Run: headless pygame with SDL's dummy video driver; simulated clock (each Clock.tick advances the game by its frame time, no real sleeping); random seed 0; keys injected as events and as key.get_pressed() state; no mouse input.
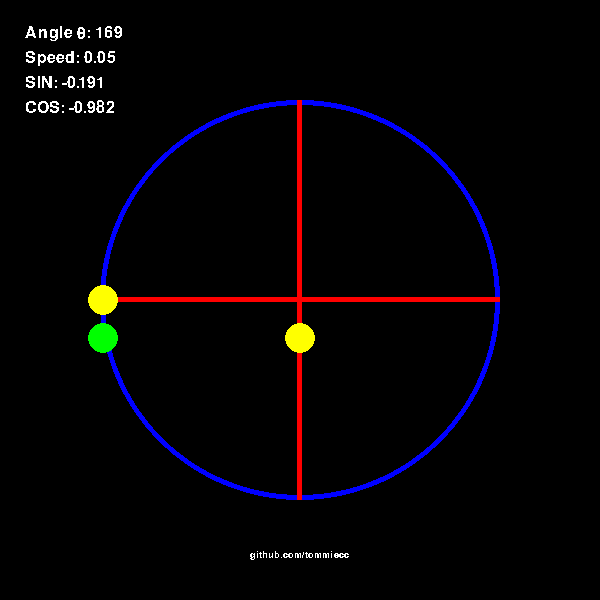
Frame 1 of 4 · flips 1–60 · no input
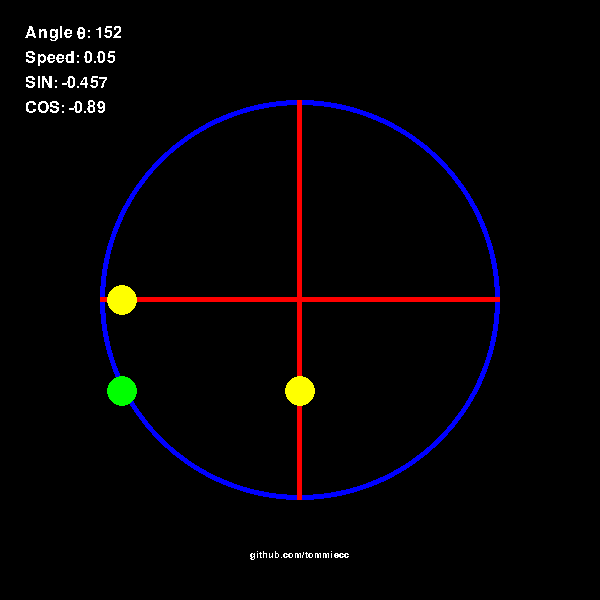
Frame 2 of 4 · flips 61–180 · tapped SPACE, RETURN · held RIGHT (→), D
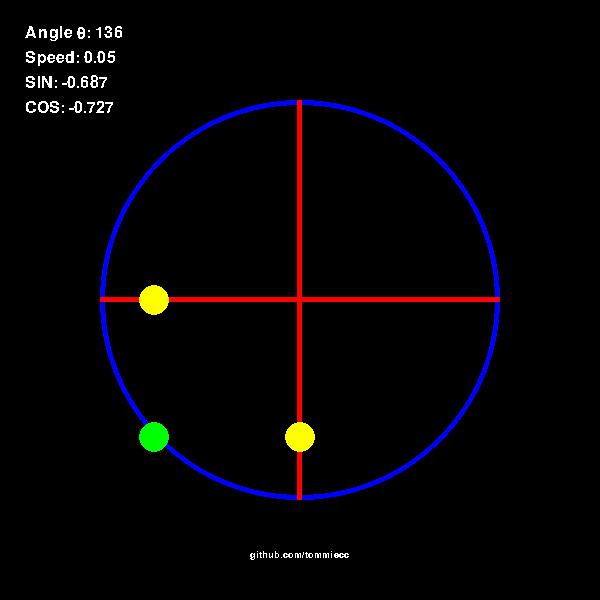
Frame 3 of 4 · flips 181–300 · held DOWN (↓), S
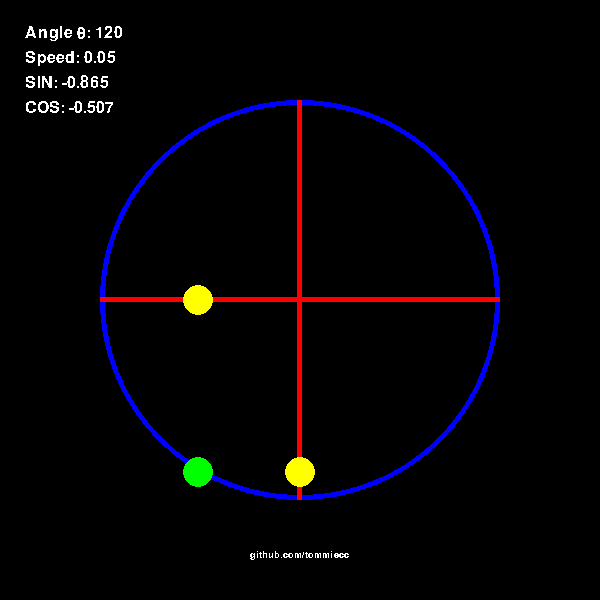
Frame 4 of 4 · flips 301–420 · held LEFT (←), A, UP (↑), W

The pygame program that drew these frames:

# Try to import pygame, if pygame fails to import, raise an error.
try:
    import pygame
except ImportError:
    raise ImportError("ERR: Failed to import pygame. Please install pygame.")

import math

# Define colors
BLACK = (0, 0, 0)
WHITE = (255, 255, 255)
BLUE = (0, 0, 255)
RED = (255, 0, 0)
YELLOW = (255,255,0)
GREEN = (0,255,0)

# Define sprite classes
# Define class for circle sprite
class Circle(pygame.sprite.Sprite):
    def __init__(self, pos_x, pos_y):
        super().__init__()
        # set up sprite surface
        self.image = pygame.Surface([500, 500])
        self.image.fill(BLACK)
        self.image.set_colorkey(BLACK)
        
        # draw the circle
        pygame.draw.circle(self.image, BLUE, (pos_x // 2, pos_y // 2), 200, 5)
        self.rect = self.image.get_rect()

# define class for the line across the x axis
class XLine(pygame.sprite.Sprite):
    def __init__(self, pos_x, pos_y):
        super().__init__()
        # set up sprite surface
        self.image = pygame.Surface([500, 700])
        self.image.fill(BLACK)
        self.image.set_colorkey(BLACK)
        
        # draw the line
        pygame.draw.rect(self.image, RED, (pos_x, pos_y, 5, 400))
        self.rect = self.image.get_rect()

# define class for the line across the y axis       
class YLine(pygame.sprite.Sprite):
    def __init__(self, pos_x, pos_y):
        super().__init__()
        # set up sprite surface
        self.image = pygame.Surface([500, 700])
        self.image.fill(BLACK)
        self.image.set_colorkey(BLACK)
        
        # draw the line
        pygame.draw.rect(self.image, RED, (pos_x, pos_y, 400, 5))
        self.rect = self.image.get_rect()

# define class for the marker that moves across the x marker        
class XMarker(pygame.sprite.Sprite):
    def __init__(self, pos_x, pos_y):
        super().__init__()
        # set up variables
        self.angle = 0
        self.angle_speed = 0.05
        self.pos_x = pos_x
        self.pos_y = pos_y
        # set up sprite surface
        self.image = pygame.Surface([600, 600])
        self.image.fill(BLACK)
        self.image.set_colorkey(BLACK)
        
        # draw the marker
        pygame.draw.circle(self.image, YELLOW, (self.pos_x // 2, self.pos_y // 2), 15)
        self.rect = self.image.get_rect()
    
    # define method to move the x marker
    def move(self):
        # set up variables
        radius = 400
        center = 600
        
        # increase angle
        self.angle += self.angle_speed
        
        # do math
        # This represents the following equation:
        # x = c + cos(a) * r
        # x = 600 + cos(angle) * 400 
        self.new_x = math.floor(center + math.cos(self.angle) * radius)
        
        # apply new x value to marker
        # clear the image
        self.image.fill(BLACK)
        # redraw the marker
        pygame.draw.circle(self.image, YELLOW, (self.new_x // 2, self.pos_y // 2), 15)
    
# define class for the marker that will move along the y axis 
class YMarker(pygame.sprite.Sprite):
    def __init__(self, pos_x, pos_y):
        super().__init__()
        # set up variables
        self.angle = 0
        self.angle_speed = 0.05
        self.pos_x = pos_x
        self.pos_y = pos_y
        # set up sprite surface
        self.image = pygame.Surface([600, 600])
        self.image.fill(BLACK)
        self.image.set_colorkey(BLACK)
        
        # draw the marker
        pygame.draw.circle(self.image, YELLOW, (self.pos_x // 2, self.pos_y // 2), 15)
        self.rect = self.image.get_rect()
    
    # define a method to move the y marker
    def move(self):
        # set variables
        radius = 400
        center = 600
        
        self.angle += self.angle_speed
        
        # do math
        # this represents the equation:
        # y = c + sin(a) * r
        # y = 600 + sin(angle) * 400
        self.new_y = math.floor(center + math.sin(self.angle) * radius)
        
        # redraw the marker
        self.image.fill(BLACK) # clear the sprite
        pygame.draw.circle(self.image, YELLOW, (self.pos_x // 2, self.new_y // 2), 15) # redraw

# define class for the marker that will move along the circle
class CircleMarker(pygame.sprite.Sprite):
    def __init__(self, pos_x, pos_y):
        super().__init__()
        # set up variables
        self.angle = 0
        self.angle_speed = 0.05
        # set up sprite surface
        self.image = pygame.Surface([1000, 1000])
        self.image.fill(BLACK)
        self.image.set_colorkey(BLACK)
        
        # draw marker
        pygame.draw.circle(self.image, GREEN, (pos_x // 2, pos_y // 2), 15)
        self.rect = self.image.get_rect()
    
    # define method to move the circle marker
    def move(self):
        # define variables 
        radius = 400
        self.center = 600
        
        # increase angle
        self.angle += self.angle_speed
        
        # do math
        # this represents the equation:
        # x = c + cos(a) * r
        # y = c + sin(a) * r
        self.new_x = math.floor(self.center + math.cos(self.angle) * radius)
        self.new_y = math.floor(self.center + math.sin(self.angle) * radius)
        
        # redraw the marker w/ new coordinates
        self.image.fill(BLACK) # clear the surface
        pygame.draw.circle(self.image, GREEN, (self.new_x // 2, self.new_y // 2), 15) # redraw the marker

# define class for the text     
class Text(pygame.sprite.Sprite):
    def __init__(self):
        super().__init__()
        
        # define the font; arial at size 24
        self.font = pygame.font.SysFont('Arial', 24)
        self.crfont = pygame.font.SysFont('Arial', 14)
        
        # define the surface
        self.image = pygame.Surface([1000, 1000])
        # fill with black and make transparent
        self.image.fill(BLACK)
        self.image.set_colorkey(BLACK)
        
        # define all the different text
        # define the text
        self.angle_text = self.font.render('Angle θ: ', False, WHITE)
        # render it to the surface
        self.image.blit(self.angle_text, (25, 25))
        
        self.speed_text = self.font.render('Speed: ', False, WHITE)
        self.image.blit(self.speed_text, (25, 50))
        
        self.sin_text = self.font.render('SIN: ', False, WHITE)
        self.image.blit(self.sin_text, (25, 75))
        
        self.cos_text = self.font.render('COSINE: ', False, WHITE)
        self.image.blit(self.cos_text, (25, 100))
    
        self.cr_text = self.crfont.render('github.com/tommiecc', False, WHITE)
        self.image.blit(self.cr_text, (600, 100))
        
        self.rect = self.image.get_rect()
    
    # method to update the text
    def update_text(self, angle, speed, sin, cos):
        # clear surface
        self.image.fill(BLACK)
        
        # update the text with new values
        self.angle_text = self.font.render(f'Angle θ: {angle}', False, WHITE)
        self.speed_text = self.font.render(f'Speed: {speed}', False, WHITE)
        self.sin_text = self.font.render(f'SIN: {sin}', False, WHITE)
        self.cos_text = self.font.render(f'COS: {cos}', False, WHITE)
        self.cr_text = self.crfont.render('github.com/tommiecc', False, WHITE)
        
        # render the text to the surface
        self.image.blit(self.angle_text, (25, 25))
        self.image.blit(self.speed_text, (25, 50))
        self.image.blit(self.sin_text, (25, 75))
        self.image.blit(self.cos_text, (25, 100))   
        self.image.blit(self.cr_text, (250, 550))

# function to determine the current angle of the location of the circle marker in respect to it's place around the circle.
def determine_angle(y, x, c):
    # determine the current angle of the circle
    angle = math.floor((math.atan2(( y - c ), ( x - c ) )) * (180 / math.pi)) 
    # if the angle is a negative then add 360 (otherwise angle goes from 180 to -180 not 0 - 360)
    if angle < 0:
        angle += 360
   
    return angle

def determine_sin(sine):
    # define max and min variables
    min = 200
    max = 999
    
    # normalize the y location of the marker to be scaled to sine
    # this represents the equation:
    # x = (s - min / max - min) * 2 - 1
    # x = (s - 200 / 999 - 200) * 2 - 1
    normalized_sin = round(((sine - min) / (max - min)) * 2 - 1, 3)
    
    # return the inverse of the normalized sine
    return -normalized_sin

def determine_cos(cosine):
    # define max and min variables
    min = 200
    max = 999
    
    # normalize the x location of the marker to be scaled correctly to cosine
    normalized_cosine = round(((cosine - min) / (max - min)) * 2 - 1, 3)
    
    # return the normalized cosine
    return normalized_cosine
            
     
    
# define basic variables
WIDTH = 600
HEIGHT = 600
FPS = 30

# initalise pygame
pygame.init()
# define pygame variables
screen = pygame.display.set_mode((WIDTH, HEIGHT))
pygame.display.set_caption("Trig functions in pygame")
clock = pygame.time.Clock()

# Create sprite group and sprites
sprites = pygame.sprite.Group()
circle = Circle(600, 600)
x_line = XLine(297, 100)
y_line = YLine(100, 297)
x_marker = XMarker(200, 600)
y_marker = YMarker(600, 200)
c_marker = CircleMarker(1000, 600)
text = Text()
sprites.add(circle)
sprites.add(x_line)
sprites.add(y_line)
sprites.add(x_marker)
sprites.add(y_marker)
sprites.add(c_marker)
sprites.add(text)

# Game loop
running = True
while running:
    # Event handling loop
    for event in pygame.event.get():
        if event.type == pygame.QUIT:
            running = False
        

    # update the sprites group
    sprites.update()
    
    # fill the background with black
    screen.fill(BLACK)

    # draw the sprites on the screen
    sprites.draw(screen)
    
    # move each of the marker sprites
    
    c_marker.move()
    x_marker.move()
    y_marker.move()
    
    # update the text
    text.update_text(determine_angle(c_marker.new_y, c_marker.new_x, c_marker.center), c_marker.angle_speed, determine_sin(y_marker.new_y), determine_cos(x_marker.new_x))
    
    # update the display
    pygame.display.update()

    # sync the clock
    clock.tick(FPS)

# when the loop exits, quit pygame
pygame.quit()
